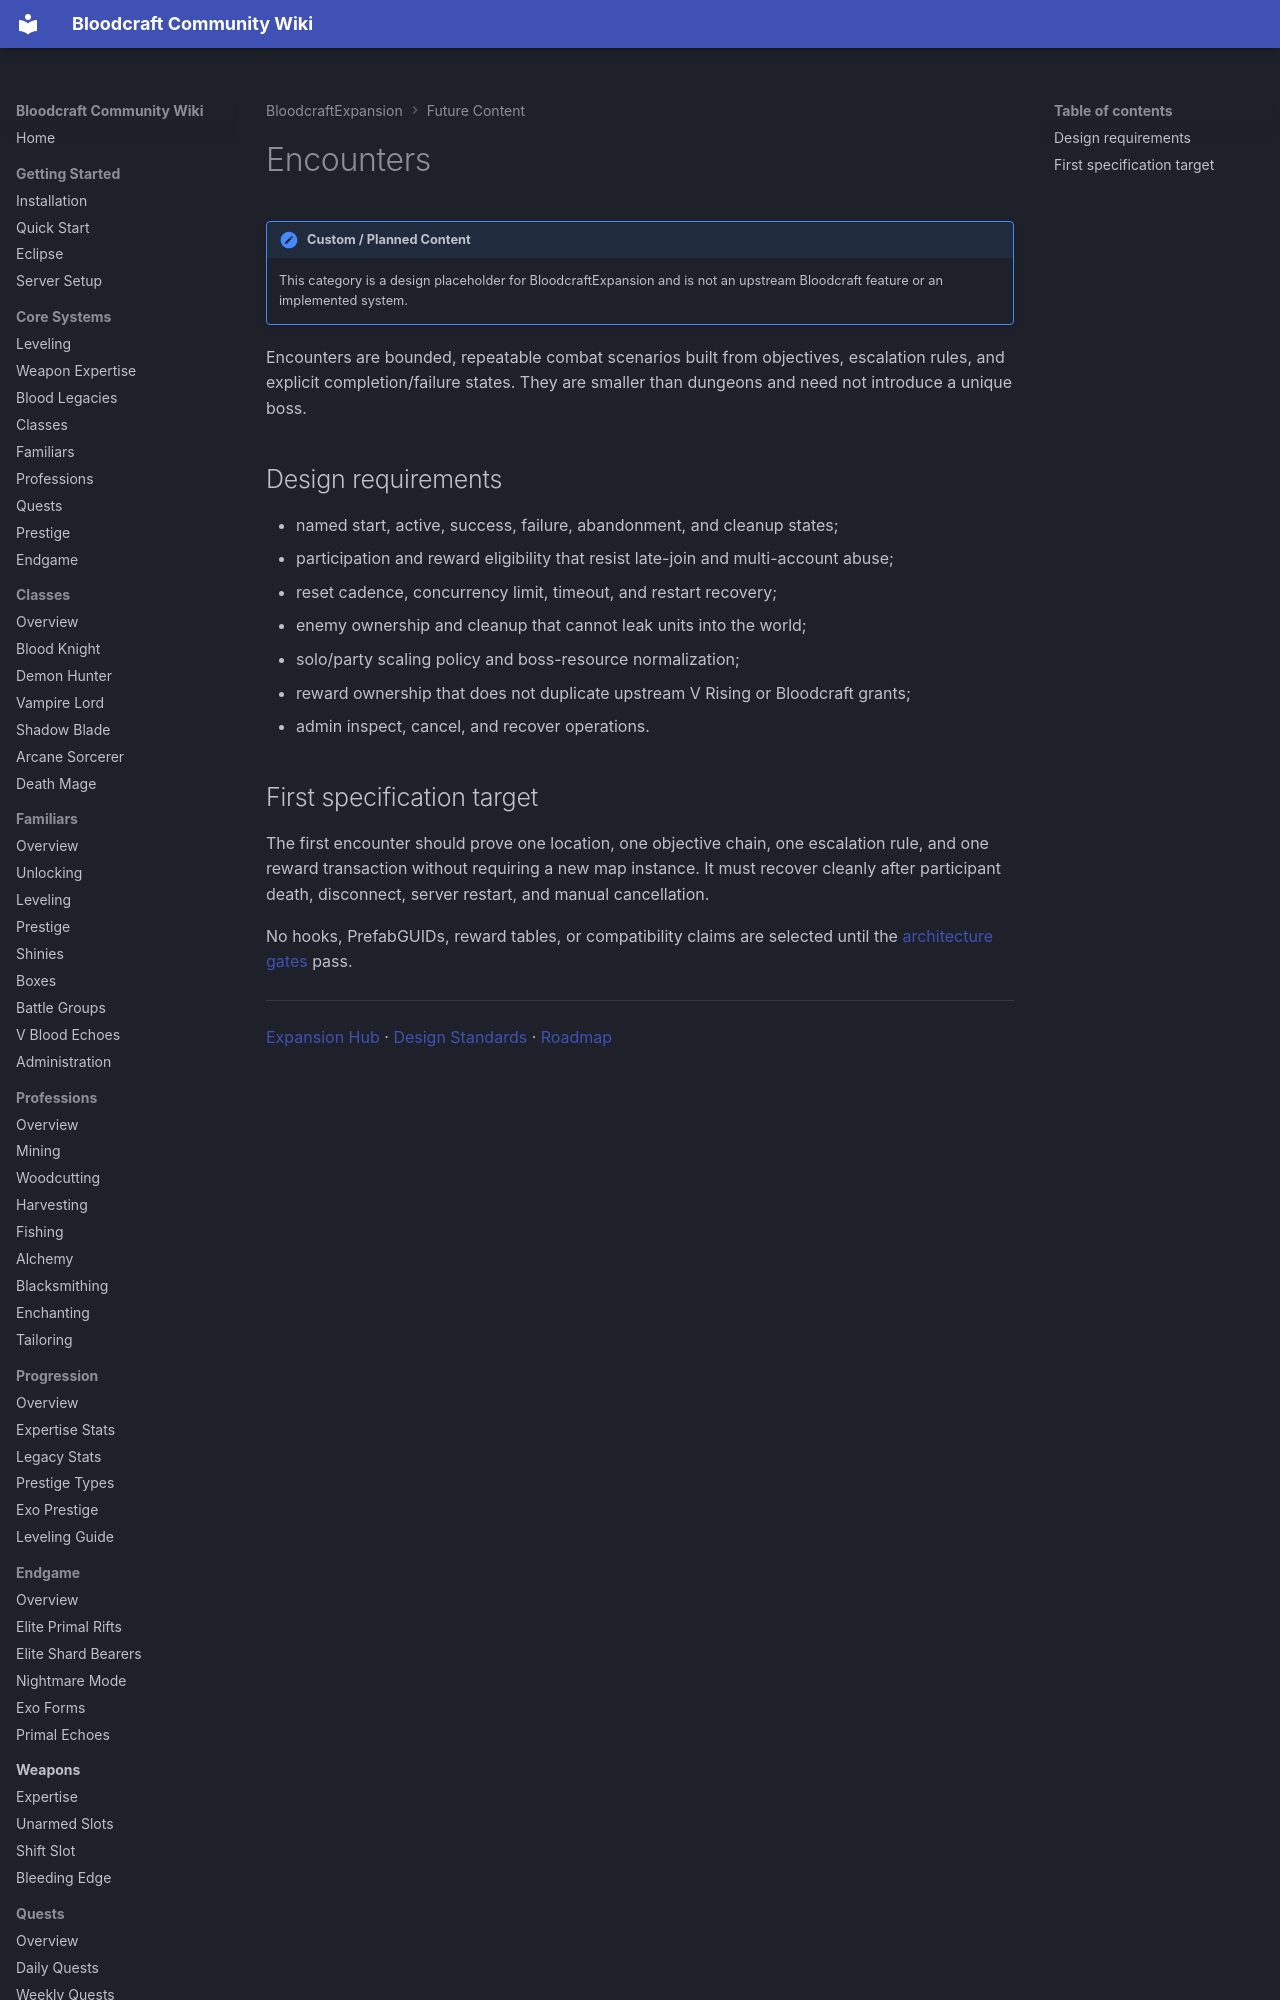

repository: lastnahaj/V-Rising · page: custom/encounters/index.html · generator: mkdocs

# Encounters

!!! expansion "Custom / Planned Content"
    This category is a design placeholder for BloodcraftExpansion and is not an upstream Bloodcraft feature or an implemented system.

Encounters are bounded, repeatable combat scenarios built from objectives, escalation rules, and explicit completion/failure states. They are smaller than dungeons and need not introduce a unique boss.
